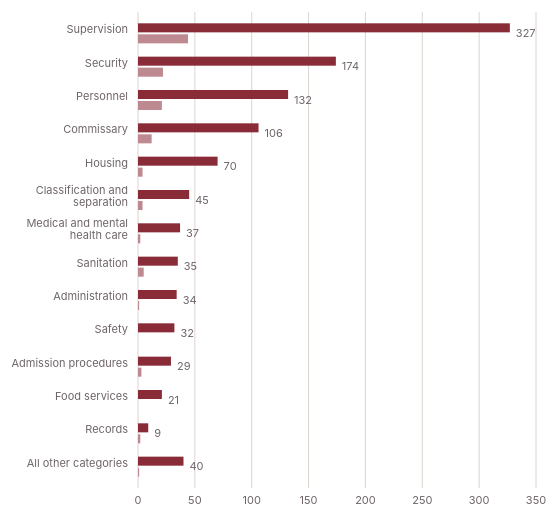
D3 v7 page, settled after 480 driven frames (8 s of simulated time); the page loaded 1 data file(s).


(function () {
    const MAROON = "#8A2C38";
    const MAROON_LIGHT = "#BE8A91";
    const STEEL = "#53646D";
    const AMBER = "#C06621";
    const SAGE = "#353B32";
    const INK = "#1F161A";
    const NEUTRAL = "#8A827F";
    const FAINT = "#D8D2CC";

    const container = d3.select("#chart-container");
    const svg = d3.select("#chart-svg");
    const tooltip = d3.select("#chart-tooltip");
    const wrapperNode = d3.select("#chart-wrapper").node();

    function num(v) {
        if (v == null) return null;
        const s = String(v).trim();
        if (s === "") return null;
        const n = +s;
        return Number.isFinite(n) ? n : null;
    }

    function esc(s) {
        return String(s == null ? "" : s).replace(/[&<>"]/g, function (c) {
            return { "&": "&amp;", "<": "&lt;", ">": "&gt;", '"': "&quot;" }[c];
        });
    }

    function placeTooltip(event, width, height) {
        const node = tooltip.node();
        const tw = node.offsetWidth;
        const th = node.offsetHeight;
        const [px, py] = d3.pointer(event, wrapperNode);
        let left = px + 16;
        if (left + tw > width - 4) left = px - tw - 16;
        if (left < 4) left = 4;
        let top = py - th / 2;
        if (top < 4) top = 4;
        if (top + th > height - 4) top = height - th - 4;
        tooltip.style("left", left + "px").style("top", top + "px");
    }

    function placeSeriesLabels(labels, maxY) {
        labels.sort((a, b) => a.y - b.y);
        for (let i = 1; i < labels.length; i++) {
            const prev = labels[i - 1];
            const minY = prev.y + prev.height / 2 + labels[i].height / 2 + 6;
            if (labels[i].y < minY) labels[i].y = minY;
        }
        if (maxY != null && labels.length) {
            const last = labels[labels.length - 1];
            const overflow = last.y + last.height / 2 - maxY;
            if (overflow > 0) labels.forEach(l => { l.y -= overflow; });
            const first = labels[0];
            const under = first.y - first.height / 2;
            if (under < 0) labels.forEach(l => { l.y -= under; });
        }
        return labels;
    }

    function drawSeriesLabels(g, labels, dx, maxY) {
        placeSeriesLabels(labels, maxY).forEach(function (l) {
            if (l.origY != null && Math.abs(l.y - l.origY) > 4) {
                g.append("line")
                    .attr("x1", l.x + 2)
                    .attr("y1", l.origY)
                    .attr("x2", l.x + dx - 3)
                    .attr("y2", l.y)
                    .attr("stroke", l.color)
                    .attr("stroke-width", 1)
                    .attr("stroke-opacity", 0.45);
            }
            const text = g.append("text")
                .attr("class", "series-label")
                .attr("fill", l.color)
                .attr("y", l.y - (l.height - 13) / 2)
                .attr("dy", "0.32em");
            l.lines.forEach(function (t, i) {
                text.append("tspan")
                    .attr("x", l.x + dx)
                    .attr("dy", i === 0 ? 0 : 13)
                    .text(t);
            });
        });
    }


    const LABELS = {
        "Supervision": "Supervision",
        "Security": "Security",
        "Personnel": "Personnel",
        "Commissary": "Commissary",
        "Housing": "Housing",
        "Classification And Seperation": "Classification and separation",
        "Medical And Mental Heatlh Care": "Medical and mental health care",
        "Sanitation": "Sanitation",
        "Administration": "Administration",
        "Safety": "Safety",
        "Admission Procedures": "Admission procedures",
        "Food Services": "Food services",
        "Records": "Records",
        "All other categories": "All other categories"
    };

    const SERIES = [
        { key: "all", field: "violations_allYears", name: "All violations since 2017", color: MAROON },
        { key: "y2025", field: "violations_2025", name: "Violations in 2025", color: MAROON_LIGHT }
    ];

    let data = null;

    d3.csv("inspectionsSummary.csv", function (d) {
        const raw = String(d.violations_category).trim();
        if (!raw) return null;
        const row = { category: raw, label: LABELS[raw] || raw };
        SERIES.forEach(function (s) { row[s.key] = num(d[s.field]) || 0; });
        return row;
    }).then(function (rows) {
        data = rows;
        render();
        window.addEventListener("resize", render);
    });

    function render() {
        if (!data) return;
        svg.selectAll("*").remove();
        const width = container.node().getBoundingClientRect().width;
        if (!width) return;

        const isMobile = width < 500;
        const rowHeight = isMobile ? 30 : 34;
        const margin = {
            top: 8,
            right: isMobile ? 34 : 46,
            bottom: 24,
            left: isMobile ? 108 : 156
        };
        const innerWidth = width - margin.left - margin.right;
        const innerHeight = data.length * rowHeight;
        const height = innerHeight + margin.top + margin.bottom;

        svg.attr("width", width)
            .attr("height", height)
            .attr("viewBox", "0 0 " + width + " " + height)
            .attr("preserveAspectRatio", "xMinYMin meet");

        const x = d3.scaleLinear()
            .domain([0, d3.max(data, d => d3.max(SERIES, s => d[s.key]))])
            .range([0, innerWidth])
            .nice();

        const yBand = d3.scaleBand()
            .domain(data.map(d => d.category))
            .range([0, innerHeight])
            .padding(0.28);

        const ySub = d3.scaleBand()
            .domain(SERIES.map(s => s.key))
            .range([0, yBand.bandwidth()])
            .padding(0.18);

        const g = svg.append("g").attr("transform", "translate(" + margin.left + "," + margin.top + ")");

        const xTicks = x.ticks(isMobile ? 3 : 5);
        g.selectAll(".grid-line")
            .data(xTicks)
            .enter()
            .append("line")
            .attr("class", "grid-line")
            .attr("x1", d => x(d))
            .attr("x2", d => x(d))
            .attr("y1", 0)
            .attr("y2", innerHeight);

        g.selectAll(".x-label")
            .data(xTicks)
            .enter()
            .append("text")
            .attr("class", "axis-label")
            .attr("x", d => x(d))
            .attr("y", innerHeight + 16)
            .attr("text-anchor", "middle")
            .text(d => d);

        const rows = g.selectAll(".row-group")
            .data(data)
            .enter()
            .append("g")
            .attr("transform", d => "translate(0," + yBand(d.category) + ")");

        rows.each(function (d) {
            const row = d3.select(this);
            const words = d.label.split(" ");
            const maxChars = isMobile ? 15 : 22;
            const lines = [];
            let current = "";
            words.forEach(function (w) {
                if ((current + " " + w).trim().length > maxChars && current) {
                    lines.push(current);
                    current = w;
                } else {
                    current = (current + " " + w).trim();
                }
            });
            if (current) lines.push(current);

            const text = row.append("text")
                .attr("class", "axis-label")
                .attr("text-anchor", "end")
                .attr("fill", "#1F161A")
                .attr("y", yBand.bandwidth() / 2 - (lines.length - 1) * 6)
                .attr("dy", "0.32em");
            lines.forEach(function (t, i) {
                text.append("tspan").attr("x", -10).attr("dy", i === 0 ? 0 : 12).text(t);
            });

            SERIES.forEach(function (s) {
                row.append("rect")
                    .attr("x", 0)
                    .attr("y", ySub(s.key))
                    .attr("width", Math.max(d[s.key] > 0 ? 1 : 0, x(d[s.key])))
                    .attr("height", ySub.bandwidth())
                    .attr("fill", s.color);
            });

            row.append("text")
                .attr("class", "axis-label")
                .attr("x", x(d.all) + 6)
                .attr("y", yBand.bandwidth() / 2)
                .attr("dy", "0.32em")
                .attr("fill", "#574F54")
                .text(d.all);
        });

        rows.append("rect")
            .attr("x", -margin.left)
            .attr("y", 0)
            .attr("width", width)
            .attr("height", yBand.bandwidth())
            .attr("fill", "transparent")
            .on("mouseenter mousemove", function (event, d) {
                let html = '<div class="tooltip-header">' + esc(d.label) + "</div>";
                SERIES.forEach(function (s) {
                    html += '<div class="tooltip-row">';
                    html += '<span class="tooltip-swatch" style="background:' + s.color + '"></span>';
                    html += '<span class="tooltip-name">' + esc(s.name) + "</span>";
                    html += '<span class="tooltip-value">' + d[s.key] + "</span>";
                    html += "</div>";
                });
                tooltip.style("display", "block").html(html);
                placeTooltip(event, width, height);
            })
            .on("mouseleave", function () { tooltip.style("display", "none"); });
    }


    (function () {
        if (window.parent === window) return;
        let last = 0;
        function send(force) {
            const h = Math.ceil(document.documentElement.getBoundingClientRect().height);
            if (!h || (!force && Math.abs(h - last) < 2)) return;
            last = h;
            window.parent.postMessage({ type: "iap-graphic-height", id: "inspectionsSummary", height: h }, "*");
        }
        window.addEventListener("load", send);
        window.addEventListener("resize", send);
        if (window.ResizeObserver) new ResizeObserver(send).observe(document.body);
        setTimeout(send, 300);
        setTimeout(send, 1200);
        window.addEventListener("message", function (e) {
            if (e.data && e.data.type === "iap-graphic-request") send(true);
        });
    })();
})();


### data: inspectionsSummary.csv
violations_category, violations_allYears, violations_2025
Supervision, 327, 44
Security, 174, 22
Personnel, 132, 21
Commissary, 106, 12
Housing, 70, 4
Classification And Seperation, 45, 4
Medical And Mental Heatlh Care, 37, 2
Sanitation, 35, 5
Administration, 34, 1
Safety, 32, 0
Admission Procedures, 29, 3
Food Services, 21, 0
Records, 9, 2
All other categories, 40, 1